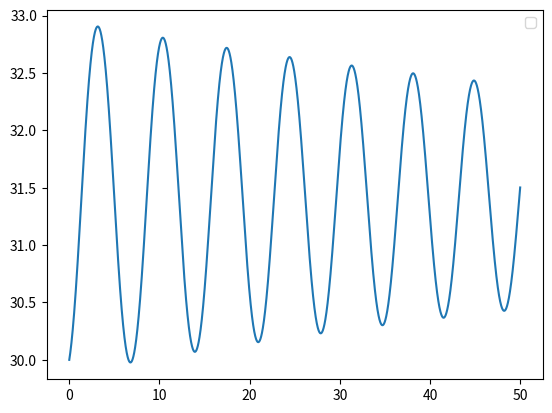

Python code for this plot:
import numpy as np
from scipy.integrate import odeint
import matplotlib.pyplot as plt

t=np.arange(0, 50, 0.01)

def diff_function(z,t):
    y,q=z
    dy_dt=q
    dq_dt=-np.sin(y)-k/m*q
    return dy_dt,dq_dt

y_0 = 30
q_0 = 0.5
z0 = y_0,q_0

k = 0.2
m = 12
    
sol=odeint(diff_function,z0,t)
plt.plot(t,sol[:,0])
plt.legend()
plt.show()


